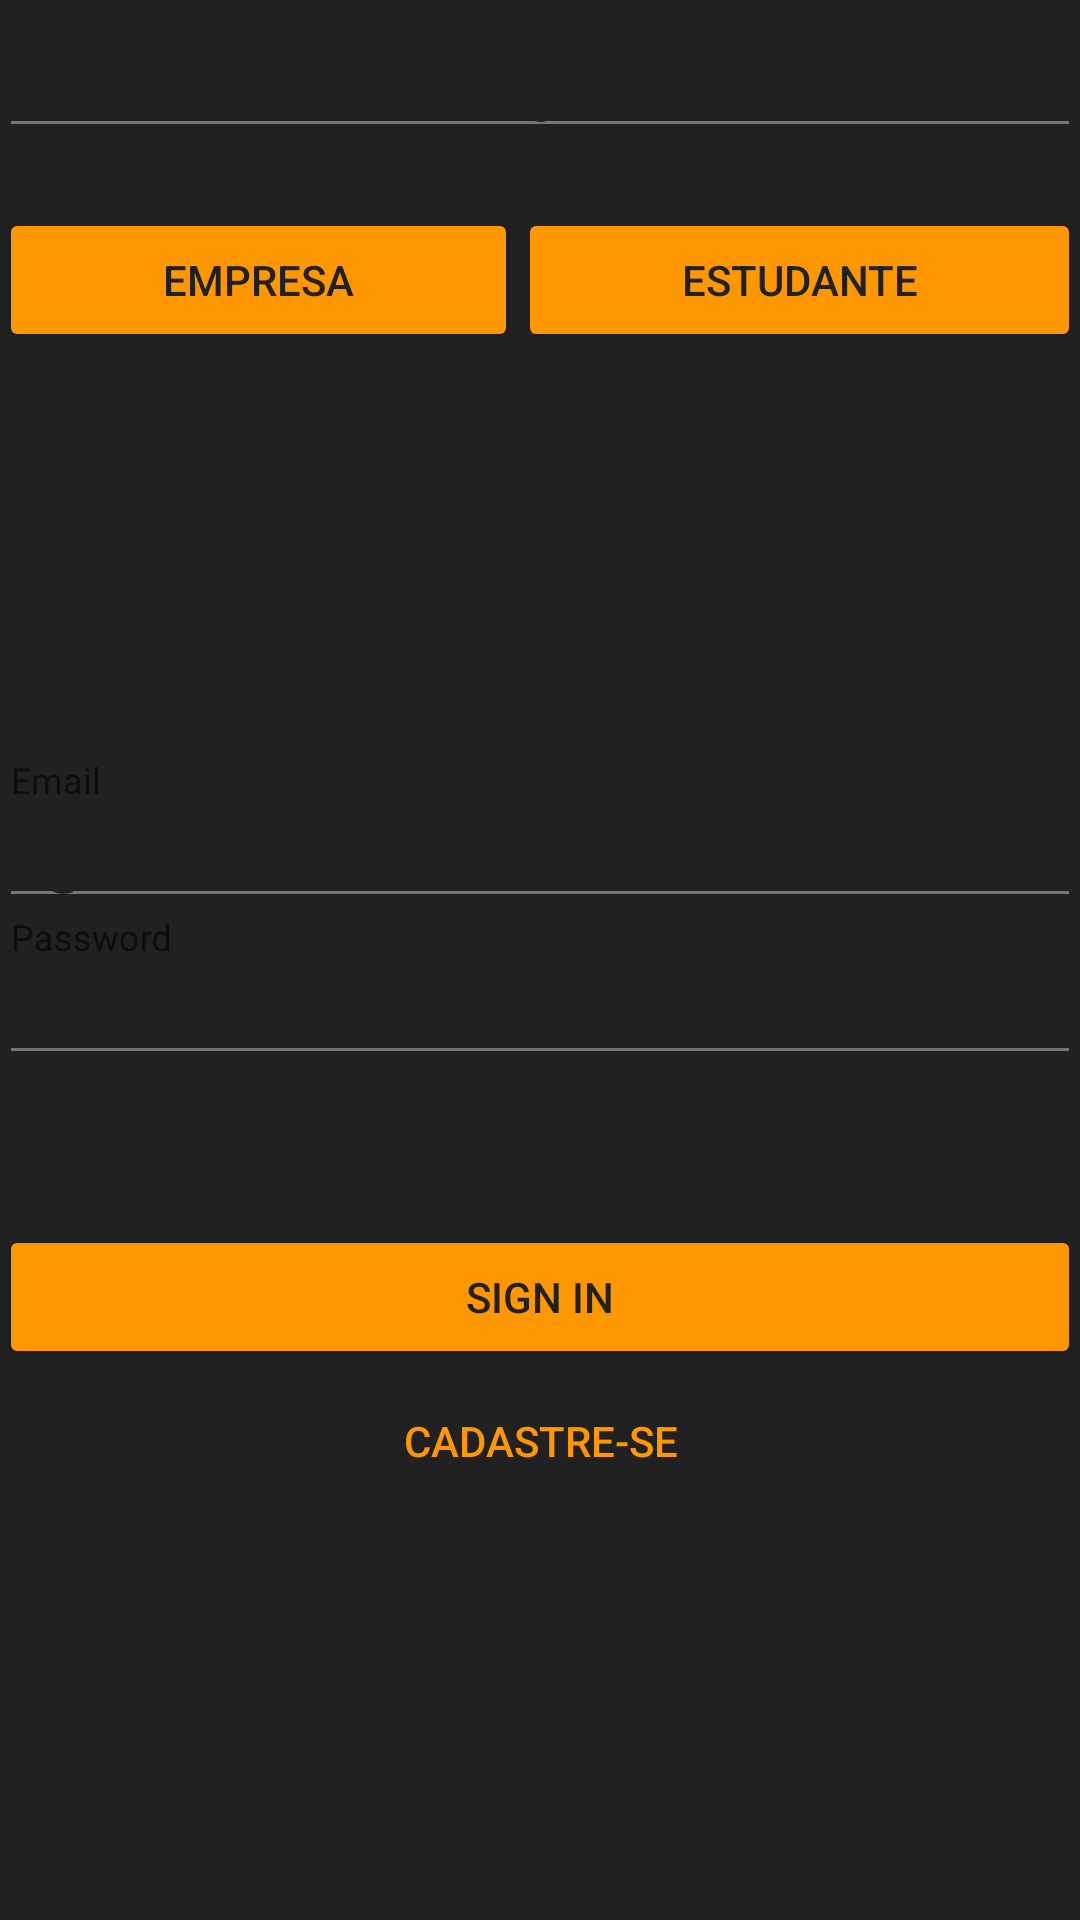

This screen was rendered from an Android layout file. Write that file and the resources it references.
<!-- AndroidManifest.xml: application theme AppTheme -->
<!-- res/layout/activity_login.xml -->
<?xml version="1.0" encoding="utf-8"?>
<LinearLayout xmlns:android="http://schemas.android.com/apk/res/android"
    xmlns:tools="http://schemas.android.com/tools"
    android:layout_width="match_parent"
    android:layout_height="match_parent"
    android:background="@color/icons"
    android:gravity="center_horizontal"
    android:orientation="vertical"
    android:padding="@dimen/activity_horizontal_margin"
    tools:context=".activities.LoginActivity">

    <LinearLayout
        android:layout_width="match_parent"
        android:layout_height="wrap_content"
        android:orientation="vertical">

        <android.support.v7.widget.AppCompatAutoCompleteTextView
            android:id="@+id/tvLogin"
            android:layout_width="match_parent"
            android:layout_height="wrap_content"
            android:enabled="false"
            android:gravity="center"
            android:text="Log In"
            android:textSize="24dp" />

        <TableLayout
            android:layout_width="match_parent"
            android:layout_height="wrap_content"
            android:layout_marginTop="20dp"
            android:gravity="center"
            android:textStyle="bold">

            <TableRow
                android:layout_width="match_parent"
                android:layout_height="match_parent">

                <Button
                    android:id="@+id/btCompany"
                    style="Widget.AppCompat.Button.Colored"
                    android:layout_width="match_parent"
                    android:layout_height="match_parent"
                    android:layout_weight="1"
                    android:text="Empresa" />

                <Button
                    android:id="@+id/btStudent"
                    style="Widget.AppCompat.Button.Colored"
                    android:layout_width="match_parent"
                    android:layout_height="match_parent"
                    android:layout_weight="1"
                    android:text="Estudante" />

            </TableRow>
        </TableLayout>
    </LinearLayout>

    <RelativeLayout
        android:layout_width="match_parent"
        android:layout_height="match_parent"
        android:gravity="center">

        <RelativeLayout
            android:id="@+id/RL"
            android:layout_width="match_parent"
            android:layout_height="wrap_content"
            android:layout_centerHorizontal="true"
            android:layout_centerVertical="true"
            android:paddingBottom="15dp">

            <LinearLayout
                android:id="@+id/linear1"
                android:layout_width="match_parent"
                android:layout_height="wrap_content"
                android:orientation="vertical">

                <ScrollView
                    android:id="@+id/login_form"
                    android:layout_width="match_parent"
                    android:layout_height="wrap_content">

                    <LinearLayout
                        android:id="@+id/email_login_form"
                        android:layout_width="match_parent"
                        android:layout_height="wrap_content"
                        android:layout_marginTop="16dp"
                        android:orientation="vertical">

                        <android.support.design.widget.TextInputLayout
                            android:layout_width="match_parent"
                            android:layout_height="wrap_content">

                            <android.support.design.widget.TextInputEditText
                                android:id="@+id/email"
                                android:layout_width="match_parent"
                                android:layout_height="wrap_content"
                                android:hint="@string/prompt_email"
                                android:inputType="textEmailAddress"
                                android:maxLines="1"
                                android:singleLine="true"
                                android:text="a@a" />

                        </android.support.design.widget.TextInputLayout>

                        <android.support.design.widget.TextInputLayout
                            android:layout_width="match_parent"
                            android:layout_height="wrap_content">

                            <android.support.design.widget.TextInputEditText
                                android:id="@+id/password"
                                android:layout_width="match_parent"
                                android:layout_height="wrap_content"
                                android:hint="@string/prompt_password"
                                android:imeActionId="6"
                                android:imeActionLabel="@string/action_sign_in_short"
                                android:imeOptions="actionUnspecified"
                                android:inputType="textPassword"
                                android:maxLines="1"
                                android:singleLine="true"
                                android:text="1111" />

                        </android.support.design.widget.TextInputLayout>
                    </LinearLayout>
                </ScrollView>

                <LinearLayout
                    android:layout_width="match_parent"
                    android:layout_height="wrap_content"
                    android:layout_marginTop="50dp"
                    android:orientation="vertical">

                    <Button
                        android:id="@+id/email_sign_in_button"
                        style="Widget.AppCompat.Button.Colored"
                        android:layout_width="match_parent"
                        android:layout_height="wrap_content"
                        android:text="@string/action_sign_in" />

                    <Button
                        android:id="@+id/btSignup"
                        style="@style/AppTheme.Button.Borderless"
                        android:layout_width="wrap_content"
                        android:layout_height="wrap_content"
                        android:layout_gravity="center"
                        android:text="Cadastre-se" />
                </LinearLayout>
            </LinearLayout>
        </RelativeLayout>

        <ProgressBar
            android:id="@+id/progressBarLogin"
            style="?android:attr/progressBarStyle"
            android:layout_width="wrap_content"
            android:layout_height="wrap_content"
            android:layout_alignParentBottom="true"
            android:layout_centerHorizontal="true"
            android:layout_centerVertical="true"
            android:layout_marginTop="5dp"
            android:visibility="gone" />
    </RelativeLayout>

</LinearLayout>
<!-- resources referenced by this layout -->
<resources>
  <color name="icons">#212121</color>
  <string name="action_sign_in">Sign in</string>
  <string name="action_sign_in_short">Sign in</string>
  <string name="prompt_email">Email</string>
  <string name="prompt_password">Password</string>
  <style name="AppTheme.Button.Borderless" parent="Widget.AppCompat.Button.Borderless.Colored">
          <item name="android:textColor"> @color/primary</item>
      </style>
  <style name="AppTheme" parent="Theme.AppCompat.Light.NoActionBar">
          <item name="colorPrimary">@color/primary</item>
          <item name="colorPrimaryDark">@color/primary_dark</item>
          <item name="colorAccent">@color/accent</item>
  
          <item name="android:textColorPrimary">@color/primary_text</item>
          <item name="android:textColorSecondary">@color/secondary_text</item>
          <item name="android:icon">@color/icons</item>
          <item name="android:divider">@color/divider</item>
  
          <item name="colorButtonNormal">@color/primary</item>
          <item name="colorControlHighlight">@color/accent</item>
          <item name="android:textColor">@color/primary_text</item>
  
  
      </style>
  <color name="primary">#FF9800</color>
  <color name="primary_dark">#F57C00</color>
  <color name="accent">#FFEB3B</color>
  <color name="primary_text">#212121</color>
  <color name="secondary_text">#757575</color>
  <color name="divider">#BDBDBD</color>
</resources>
